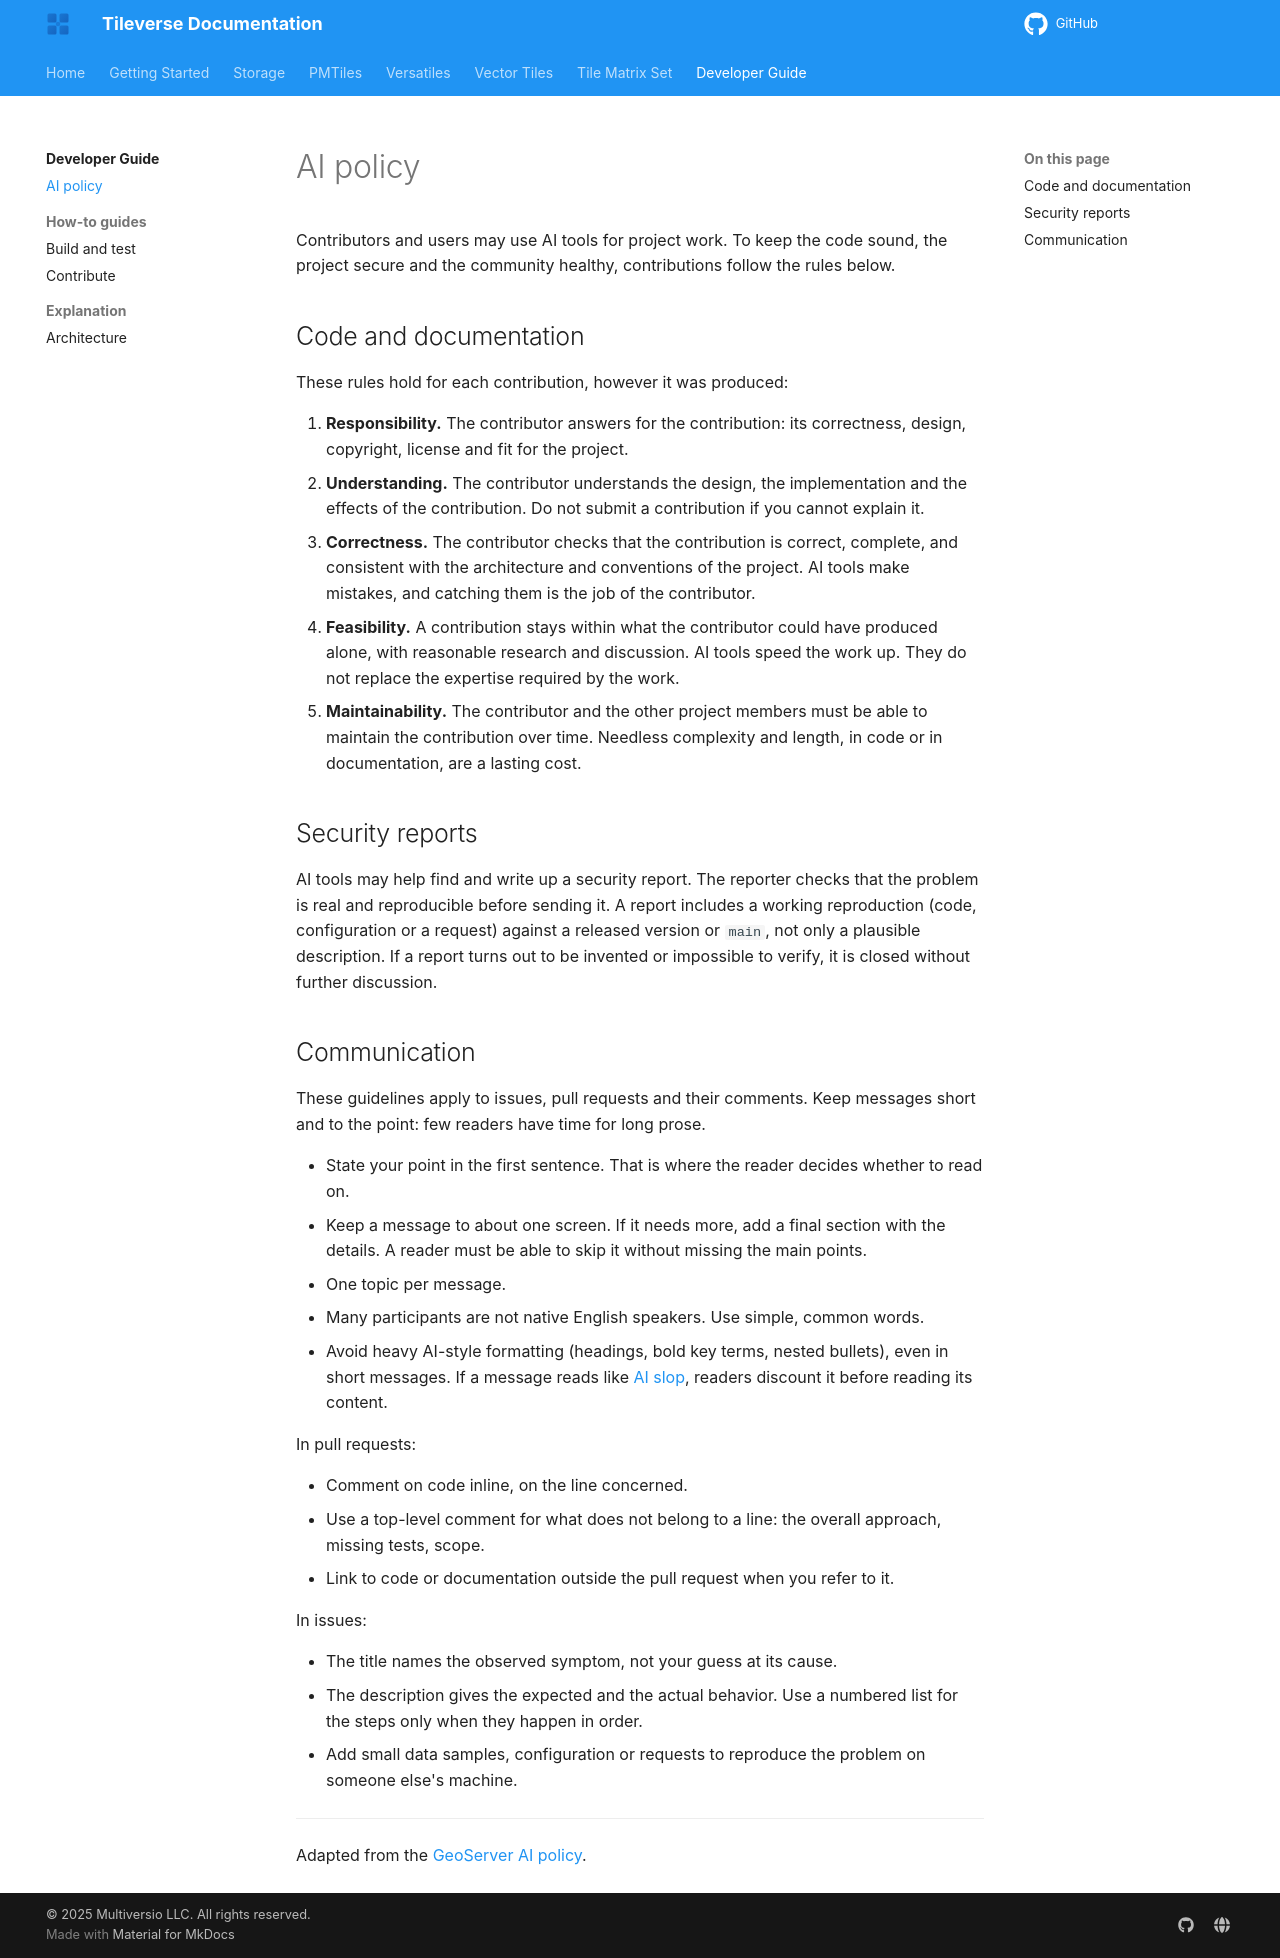

repository: tileverse-io/tileverse · page: ai/index.html · generator: mkdocs

# AI policy

Contributors and users may use AI tools for project work. To keep the code sound, the project secure and the
community healthy, contributions follow the rules below.

## Code and documentation

These rules hold for each contribution, however it was produced:

1. **Responsibility.** The contributor answers for the contribution: its correctness, design, copyright, license and
   fit for the project.
2. **Understanding.** The contributor understands the design, the implementation and the effects of the contribution.
   Do not submit a contribution if you cannot explain it.
3. **Correctness.** The contributor checks that the contribution is correct, complete, and consistent with the
   architecture and conventions of the project. AI tools make mistakes, and catching them is the job of the
   contributor.
4. **Feasibility.** A contribution stays within what the contributor could have produced alone, with reasonable
   research and discussion. AI tools speed the work up. They do not replace the expertise required by the work.
5. **Maintainability.** The contributor and the other project members must be able to maintain the contribution over
   time. Needless complexity and length, in code or in documentation, are a lasting cost.

## Security reports

AI tools may help find and write up a security report. The reporter checks that the problem is real and reproducible
before sending it. A report includes a working reproduction (code, configuration or a request) against a released
version or `main`, not only a plausible description. If a report turns out to be invented or impossible to verify, it
is closed without further discussion.

## Communication

These guidelines apply to issues, pull requests and their comments. Keep messages short and to the point: few readers
have time for long prose.

- State your point in the first sentence. That is where the reader decides whether to read on.
- Keep a message to about one screen. If it needs more, add a final section with the details. A reader must be able to
  skip it without missing the main points.
- One topic per message.
- Many participants are not native English speakers. Use simple, common words.
- Avoid heavy AI-style formatting (headings, bold key terms, nested bullets), even in short messages. If a message
  reads like [AI slop](https://en.wikipedia.org/wiki/AI_slop), readers discount it before reading its content.

In pull requests:

- Comment on code inline, on the line concerned.
- Use a top-level comment for what does not belong to a line: the overall approach, missing tests, scope.
- Link to code or documentation outside the pull request when you refer to it.

In issues:

- The title names the observed symptom, not your guess at its cause.
- The description gives the expected and the actual behavior. Use a numbered list for the steps only when they happen
  in order.
- Add small data samples, configuration or requests to reproduce the problem on someone else's machine.

---

Adapted from the [GeoServer AI policy](https://geoserver.org/ai).
